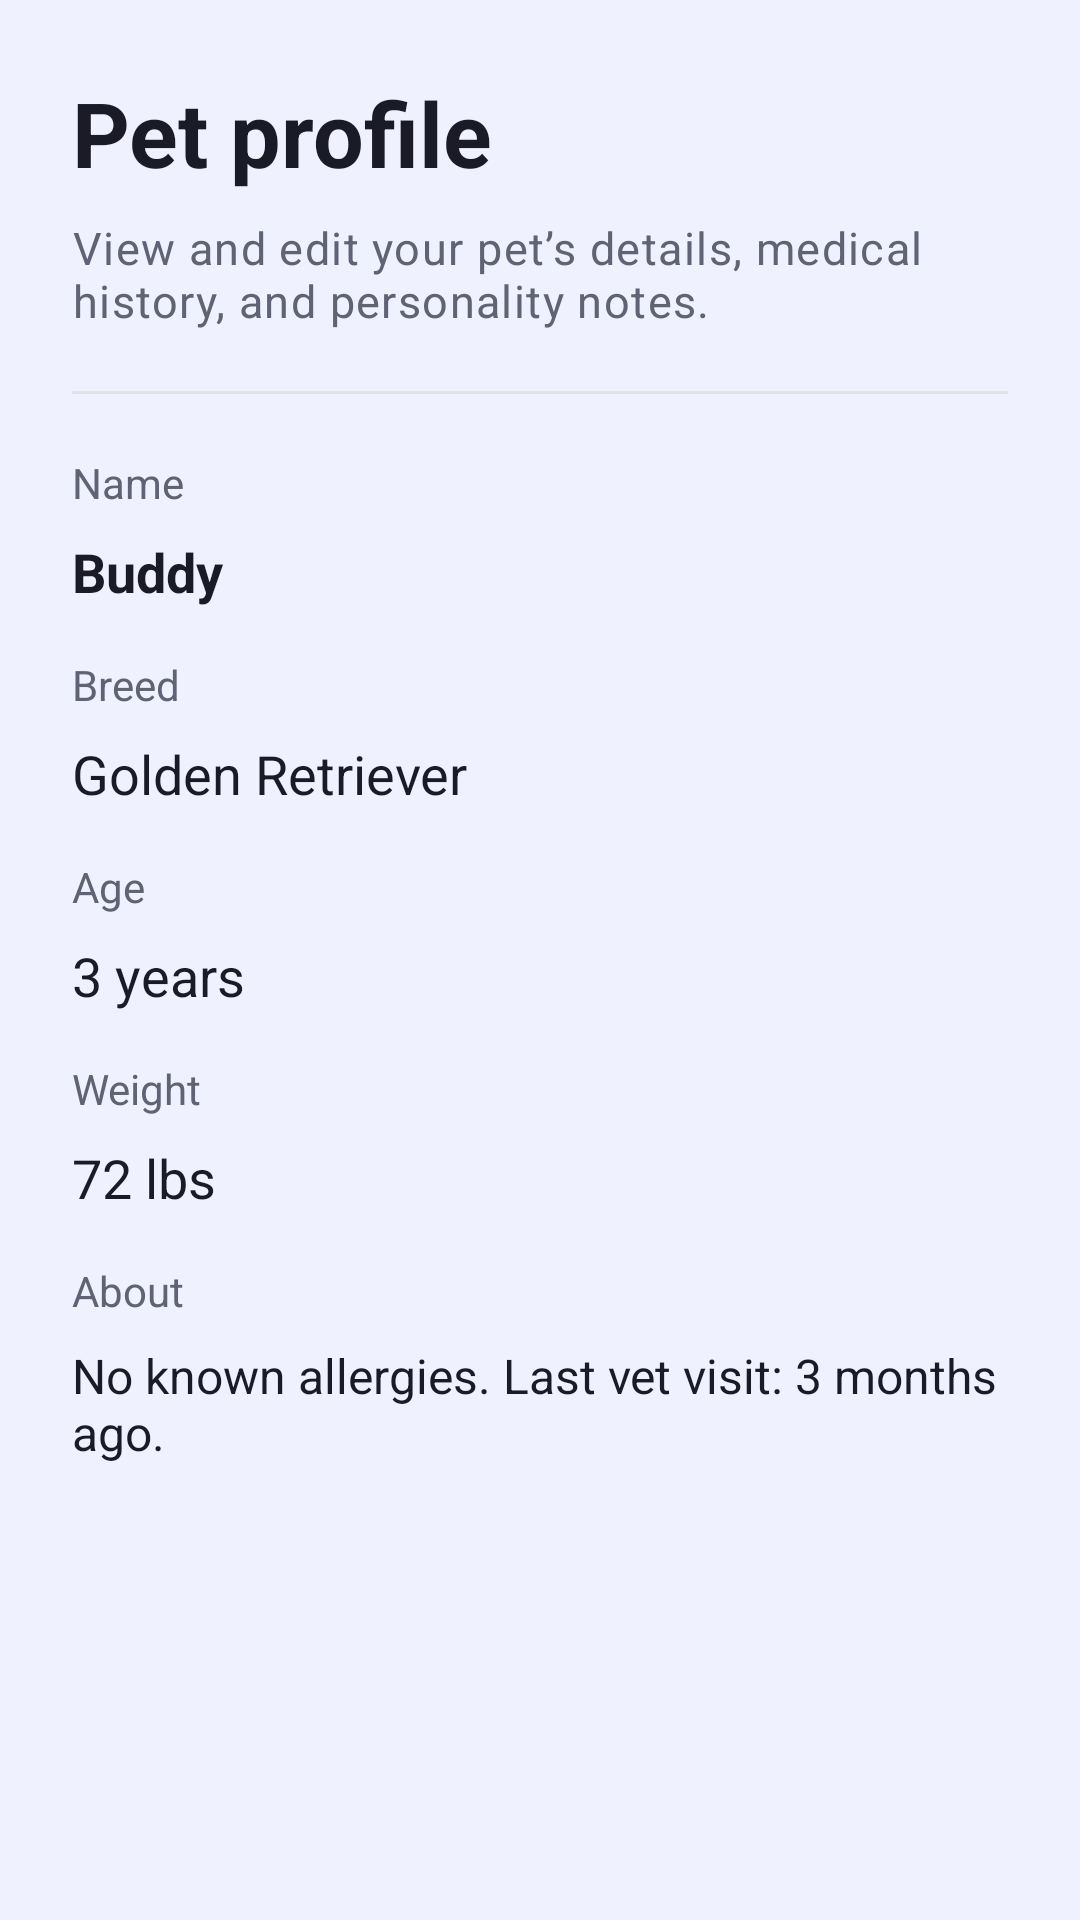

The Android layout XML behind this screen, and the referenced resources:
<!-- AndroidManifest.xml: application theme Theme.PetPlanner -->
<!-- res/layout/fragment_pet_profile.xml -->
<?xml version="1.0" encoding="utf-8"?>
<ScrollView xmlns:android="http://schemas.android.com/apk/res/android"
    android:layout_width="match_parent"
    android:layout_height="match_parent"
    android:background="@color/surface"
    android:padding="@dimen/padding_large">

    <LinearLayout
        android:layout_width="match_parent"
        android:layout_height="wrap_content"
        android:orientation="vertical">

        <TextView
            android:id="@+id/petProfileTitle"
            style="@style/PetPlanner.Text.Title"
            android:layout_width="wrap_content"
            android:layout_height="wrap_content"
            android:text="Pet profile" />

        <TextView
            style="@style/PetPlanner.Text.Subtitle"
            android:layout_width="wrap_content"
            android:layout_height="wrap_content"
            android:layout_marginTop="8dp"
            android:text="View and edit your pet’s details, medical history, and personality notes." />

        <View
            android:layout_width="match_parent"
            android:layout_height="1dp"
            android:layout_marginTop="20dp"
            android:background="@color/divider" />

        <TextView
            android:layout_width="wrap_content"
            android:layout_height="wrap_content"
            android:layout_marginTop="20dp"
            android:text="Name"
            android:textColor="@color/onBackgroundSecondary"
            android:textSize="14sp" />

        <TextView
            android:id="@+id/petNameValue"
            android:layout_width="match_parent"
            android:layout_height="wrap_content"
            android:layout_marginTop="8dp"
            android:text="Buddy"
            android:textColor="@color/onBackground"
            android:textSize="18sp"
            android:textStyle="bold" />

        <TextView
            android:layout_width="wrap_content"
            android:layout_height="wrap_content"
            android:layout_marginTop="16dp"
            android:text="Breed"
            android:textColor="@color/onBackgroundSecondary"
            android:textSize="14sp" />

        <TextView
            android:id="@+id/petBreedValue"
            android:layout_width="match_parent"
            android:layout_height="wrap_content"
            android:layout_marginTop="8dp"
            android:text="Golden Retriever"
            android:textColor="@color/onBackground"
            android:textSize="18sp" />

        <TextView
            android:layout_width="wrap_content"
            android:layout_height="wrap_content"
            android:layout_marginTop="16dp"
            android:text="Age"
            android:textColor="@color/onBackgroundSecondary"
            android:textSize="14sp" />

        <TextView
            android:id="@+id/petAgeValue"
            android:layout_width="match_parent"
            android:layout_height="wrap_content"
            android:layout_marginTop="8dp"
            android:text="3 years"
            android:textColor="@color/onBackground"
            android:textSize="18sp" />

        <TextView
            android:layout_width="wrap_content"
            android:layout_height="wrap_content"
            android:layout_marginTop="16dp"
            android:text="Weight"
            android:textColor="@color/onBackgroundSecondary"
            android:textSize="14sp" />

        <TextView
            android:id="@+id/petWeightValue"
            android:layout_width="match_parent"
            android:layout_height="wrap_content"
            android:layout_marginTop="8dp"
            android:text="72 lbs"
            android:textColor="@color/onBackground"
            android:textSize="18sp" />

        <TextView
            android:layout_width="wrap_content"
            android:layout_height="wrap_content"
            android:layout_marginTop="16dp"
            android:text="About"
            android:textColor="@color/onBackgroundSecondary"
            android:textSize="14sp" />

        <TextView
            android:id="@+id/petPersonalityValue"
            android:layout_width="match_parent"
            android:layout_height="wrap_content"
            android:layout_marginTop="8dp"
            android:text="No known allergies. Last vet visit: 3 months ago."
            android:textColor="@color/onBackground"
            android:textSize="16sp" />

    </LinearLayout>
</ScrollView>
<!-- resources referenced by this layout -->
<resources>
  <color name="divider">#E2E2EA</color>
  <color name="onBackground">#1B1B28</color>
  <color name="onBackgroundSecondary">#5F6373</color>
  <color name="surface">#EFF1FF</color>
  <dimen name="padding_large">24dp</dimen>
  <style name="PetPlanner.Text.Subtitle" parent="TextAppearance.MaterialComponents.Body1">
          <item name="android:textColor">@color/onBackgroundSecondary</item>
          <item name="android:textSize">15sp</item>
      </style>
  <style name="PetPlanner.Text.Title" parent="TextAppearance.MaterialComponents.Headline5">
          <item name="android:textColor">@color/onBackground</item>
          <item name="android:textStyle">bold</item>
          <item name="android:textSize">30sp</item>
      </style>
  <style name="Theme.PetPlanner" parent="Theme.MaterialComponents.Light.NoActionBar.Bridge">
          <item name="android:colorBackground">@color/background</item>
          <item name="colorSurface">@color/surface</item>
          <item name="colorPrimary">@color/primary</item>
          <item name="colorPrimaryVariant">@color/primaryDark</item>
          <item name="colorOnPrimary">@android:color/white</item>
          <item name="colorSecondary">@color/secondary</item>
          <item name="colorOnSecondary">@android:color/white</item>
          <item name="android:textColorPrimary">@color/onBackground</item>
          <item name="android:textColorSecondary">@color/onBackgroundSecondary</item>
      </style>
  <color name="background">#F4F5FF</color>
  <color name="primary">#5D81F8</color>
  <color name="primaryDark">#4561D4</color>
  <color name="secondary">#7C8AF5</color>
</resources>
